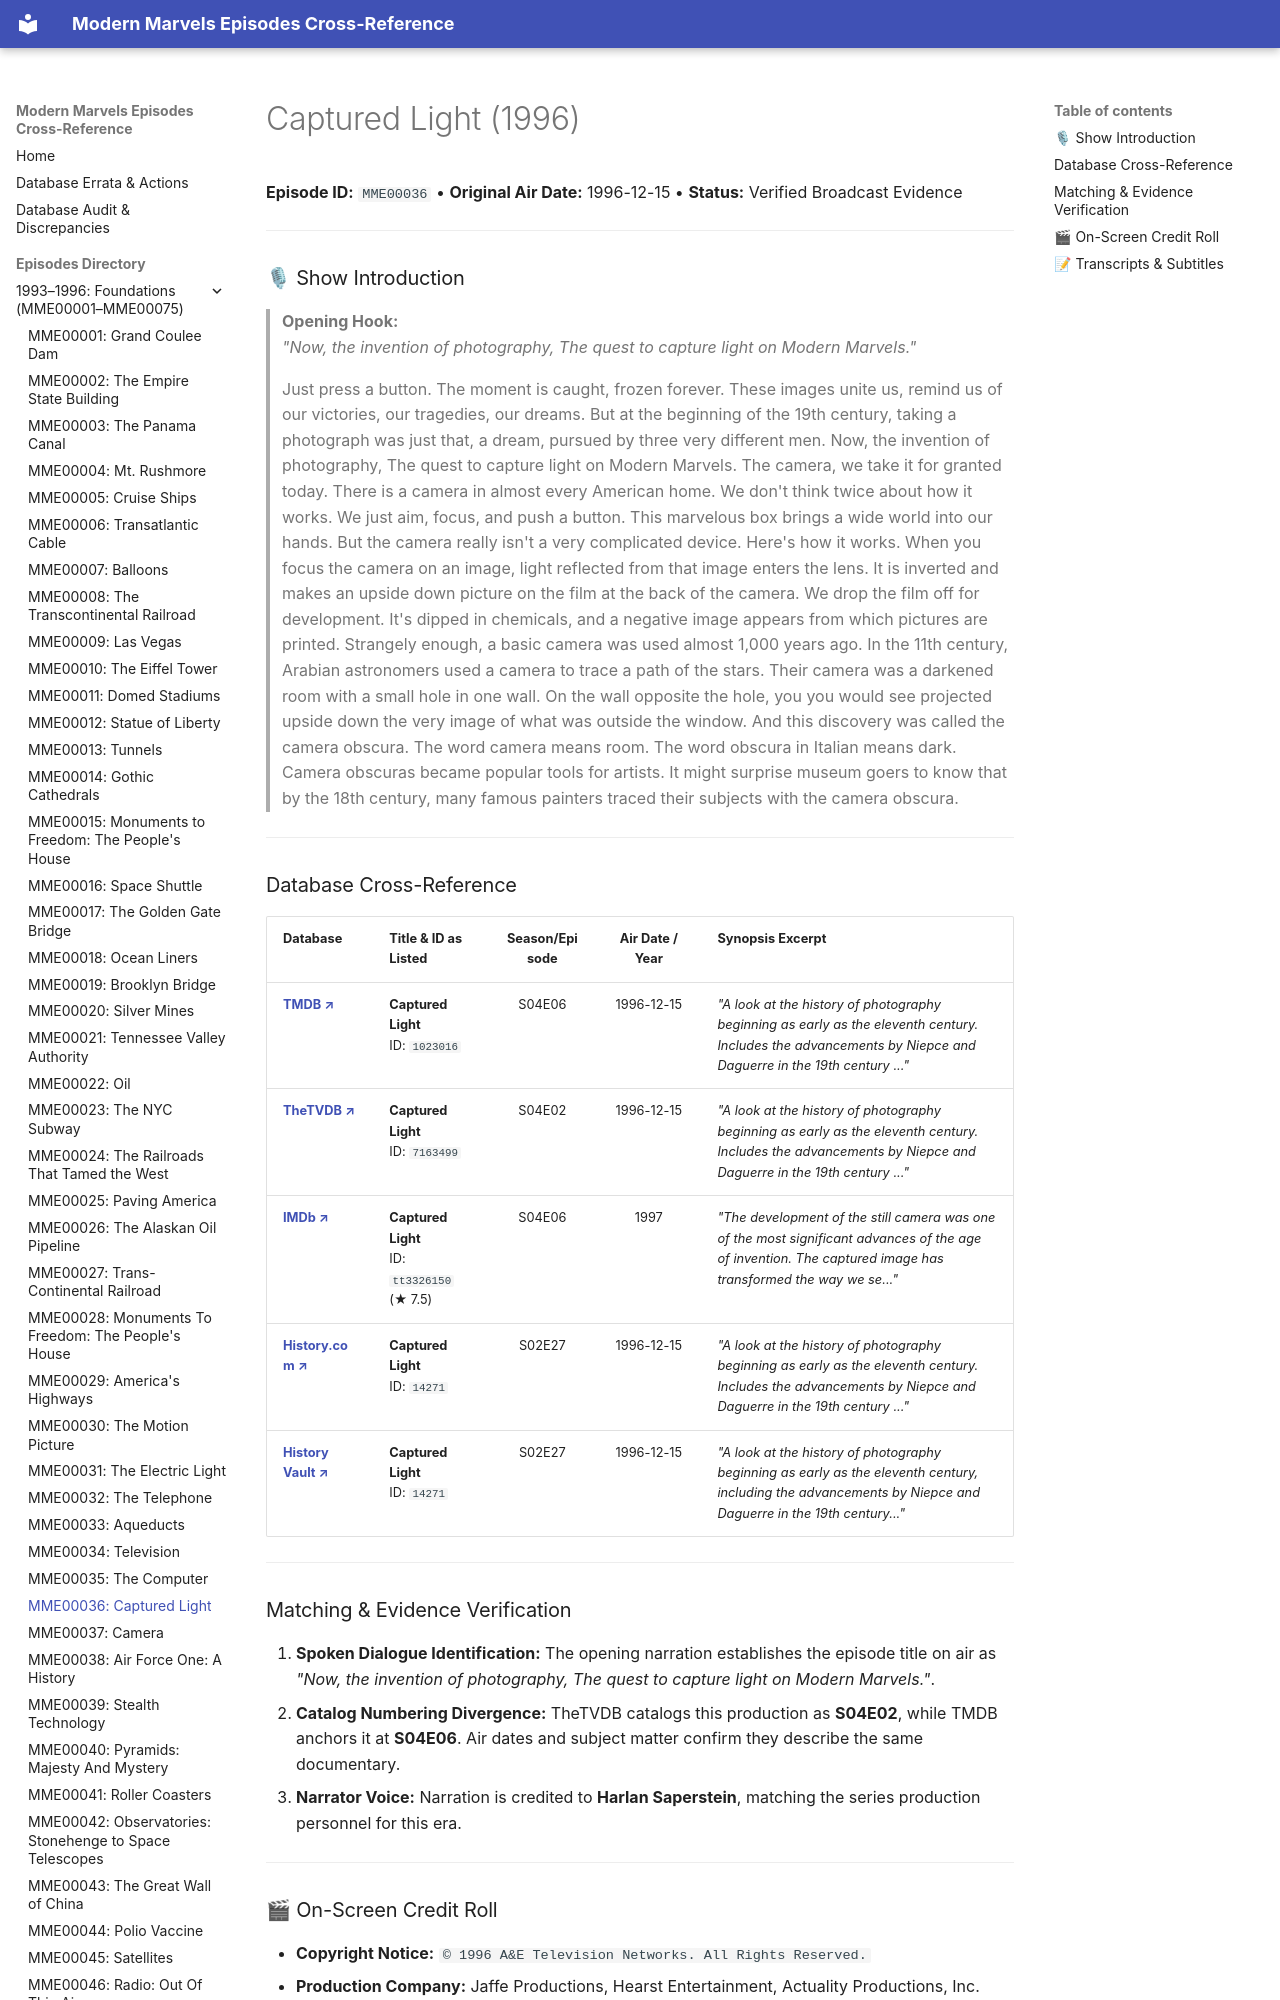

repository: ModernMarvelsFan/ModernMarvels · page: episodes/MME00036/index.html · generator: mkdocs

# Captured Light (1996)

**Episode ID:** `MME00036` • **Original Air Date:** 1996-12-15 • **Status:** Verified Broadcast Evidence

---

### 🎙 Show Introduction

> **Opening Hook:**  
> *"Now, the invention of photography, The quest to capture light on Modern Marvels."*

> Just press a button. The moment is caught, frozen forever. These images unite us, remind us of our victories, our tragedies, our dreams. But at the beginning of the 19th century, taking a photograph was just that, a dream, pursued by three very different men. Now, the invention of photography, The quest to capture light on Modern Marvels. The camera, we take it for granted today. There is a camera in almost every American home. We don't think twice about how it works. We just aim, focus, and push a button. This marvelous box brings a wide world into our hands. But the camera really isn't a very complicated device. Here's how it works. When you focus the camera on an image, light reflected from that image enters the lens. It is inverted and makes an upside down picture on the film at the back of the camera. We drop the film off for development. It's dipped in chemicals, and a negative image appears from which pictures are printed. Strangely enough, a basic camera was used almost 1,000 years ago. In the 11th century, Arabian astronomers used a camera to trace a path of the stars. Their camera was a darkened room with a small hole in one wall. On the wall opposite the hole, you you would see projected upside down the very image of what was outside the window. And this discovery was called the camera obscura. The word camera means room. The word obscura in Italian means dark. Camera obscuras became popular tools for artists. It might surprise museum goers to know that by the 18th century, many famous painters traced their subjects with the camera obscura.

---
